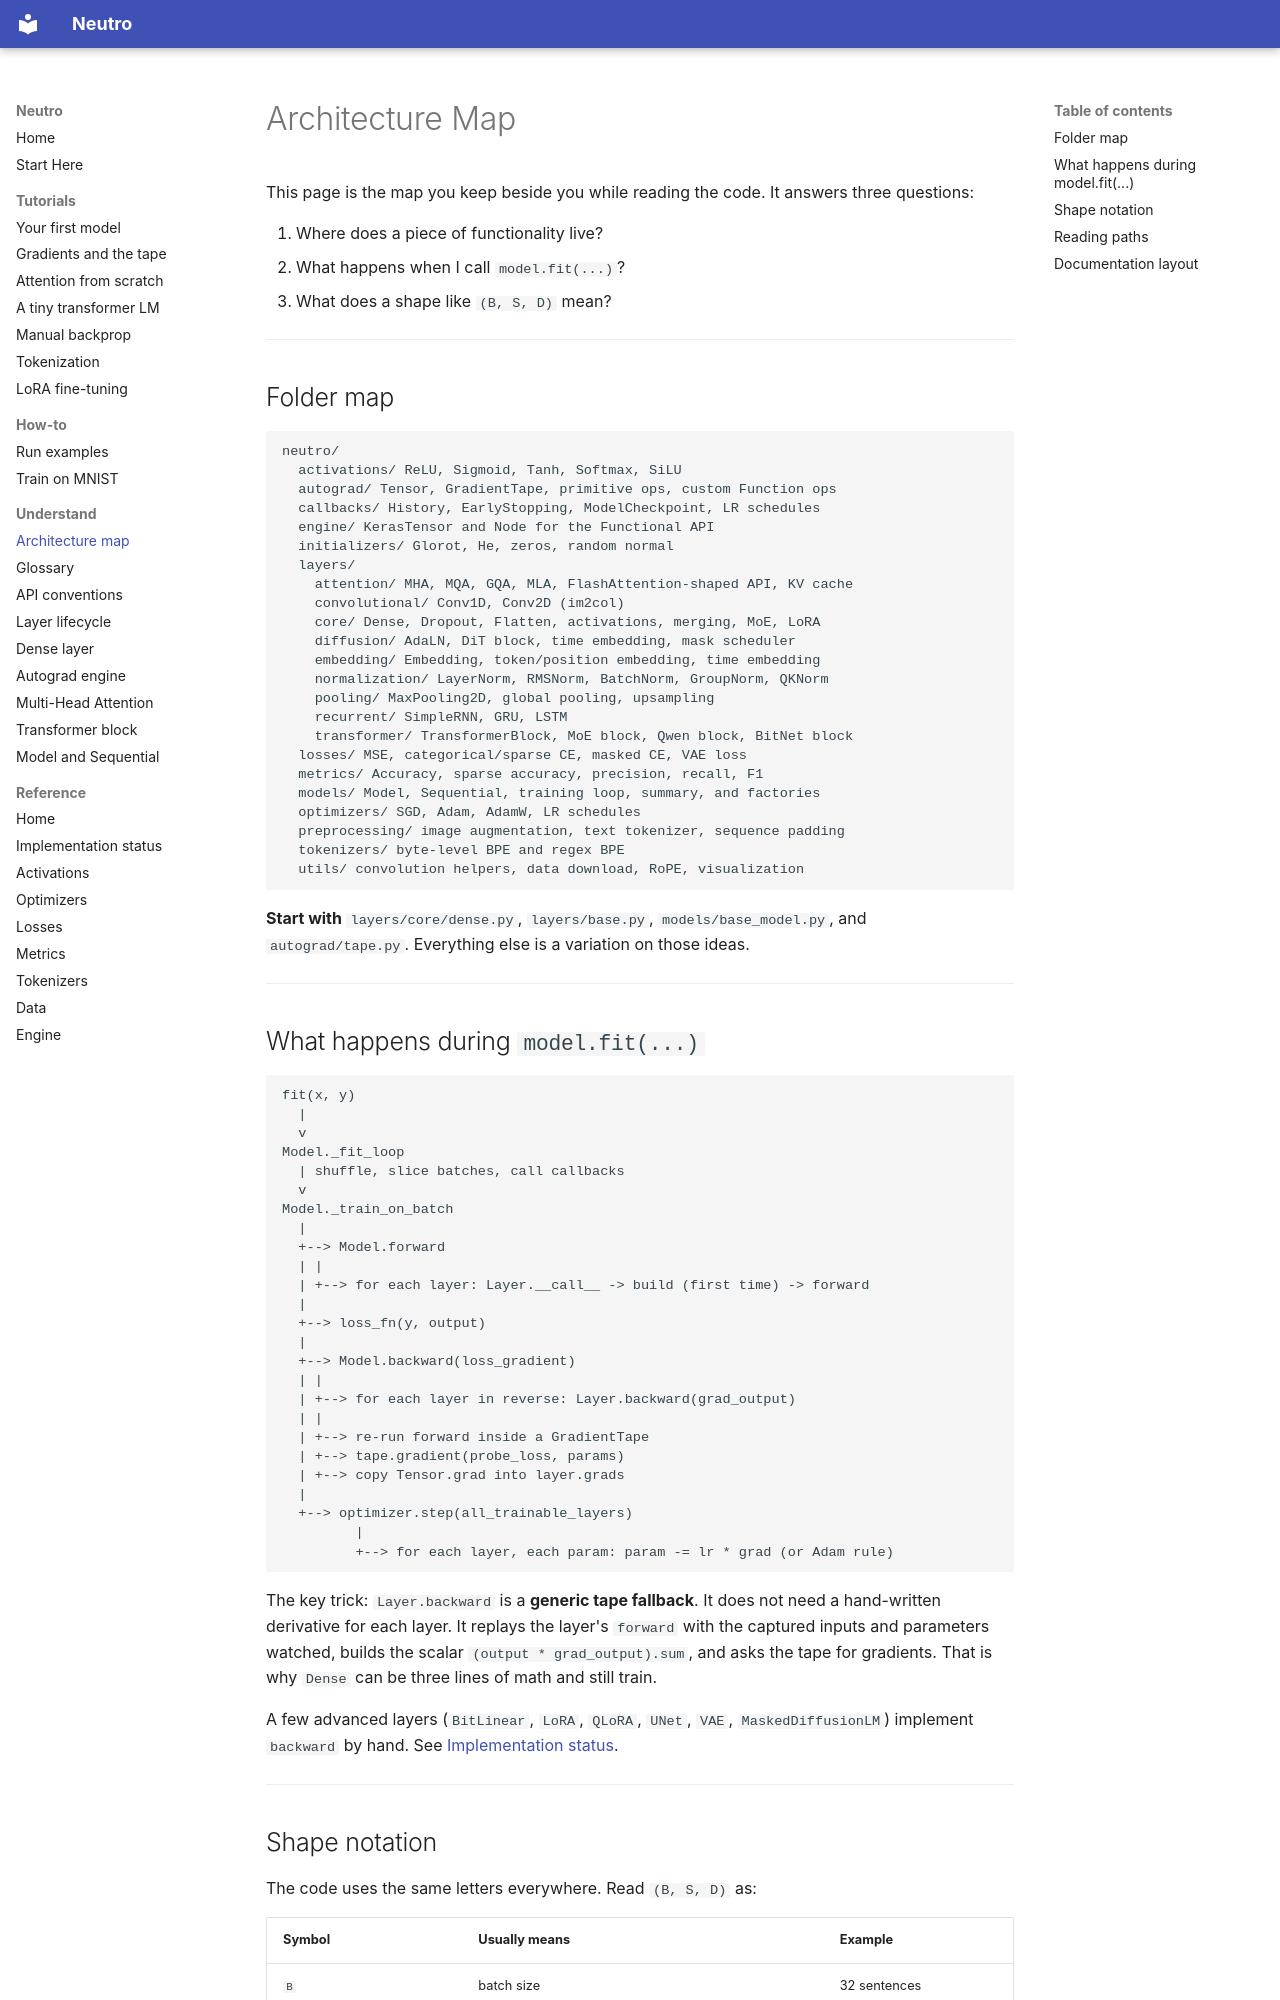

repository: sourcepirate/neutro · page: ARCHITECTURE/index.html · generator: mkdocs

# Architecture Map

This page is the map you keep beside you while reading the code. It answers
three questions:

1. Where does a piece of functionality live?
2. What happens when I call `model.fit(...)`?
3. What does a shape like `(B, S, D)` mean?

---

## Folder map

```text
neutro/
  activations/ ReLU, Sigmoid, Tanh, Softmax, SiLU
  autograd/ Tensor, GradientTape, primitive ops, custom Function ops
  callbacks/ History, EarlyStopping, ModelCheckpoint, LR schedules
  engine/ KerasTensor and Node for the Functional API
  initializers/ Glorot, He, zeros, random normal
  layers/
    attention/ MHA, MQA, GQA, MLA, FlashAttention-shaped API, KV cache
    convolutional/ Conv1D, Conv2D (im2col)
    core/ Dense, Dropout, Flatten, activations, merging, MoE, LoRA
    diffusion/ AdaLN, DiT block, time embedding, mask scheduler
    embedding/ Embedding, token/position embedding, time embedding
    normalization/ LayerNorm, RMSNorm, BatchNorm, GroupNorm, QKNorm
    pooling/ MaxPooling2D, global pooling, upsampling
    recurrent/ SimpleRNN, GRU, LSTM
    transformer/ TransformerBlock, MoE block, Qwen block, BitNet block
  losses/ MSE, categorical/sparse CE, masked CE, VAE loss
  metrics/ Accuracy, sparse accuracy, precision, recall, F1
  models/ Model, Sequential, training loop, summary, and factories
  optimizers/ SGD, Adam, AdamW, LR schedules
  preprocessing/ image augmentation, text tokenizer, sequence padding
  tokenizers/ byte-level BPE and regex BPE
  utils/ convolution helpers, data download, RoPE, visualization
```

**Start with** `layers/core/dense.py`, `layers/base.py`,
`models/base_model.py`, and `autograd/tape.py`. Everything else is a variation
on those ideas.

---

## What happens during `model.fit(...)`

```text
fit(x, y)
  |
  v
Model._fit_loop
  | shuffle, slice batches, call callbacks
  v
Model._train_on_batch
  |
  +--> Model.forward
  | |
  | +--> for each layer: Layer.__call__ -> build (first time) -> forward
  |
  +--> loss_fn(y, output)
  |
  +--> Model.backward(loss_gradient)
  | |
  | +--> for each layer in reverse: Layer.backward(grad_output)
  | |
  | +--> re-run forward inside a GradientTape
  | +--> tape.gradient(probe_loss, params)
  | +--> copy Tensor.grad into layer.grads
  |
  +--> optimizer.step(all_trainable_layers)
         |
         +--> for each layer, each param: param -= lr * grad (or Adam rule)
```

The key trick: `Layer.backward` is a **generic tape fallback**. It does not
need a hand-written derivative for each layer. It replays the layer's
`forward` with the captured inputs and parameters watched, builds the scalar
`(output * grad_output).sum`, and asks the tape for gradients. That is why
`Dense` can be three lines of math and still train.

A few advanced layers (`BitLinear`, `LoRA`, `QLoRA`, `UNet`, `VAE`,
`MaskedDiffusionLM`) implement `backward` by hand. See
[Implementation status](IMPLEMENTATION_STATUS.md#backward-strategies).

---
